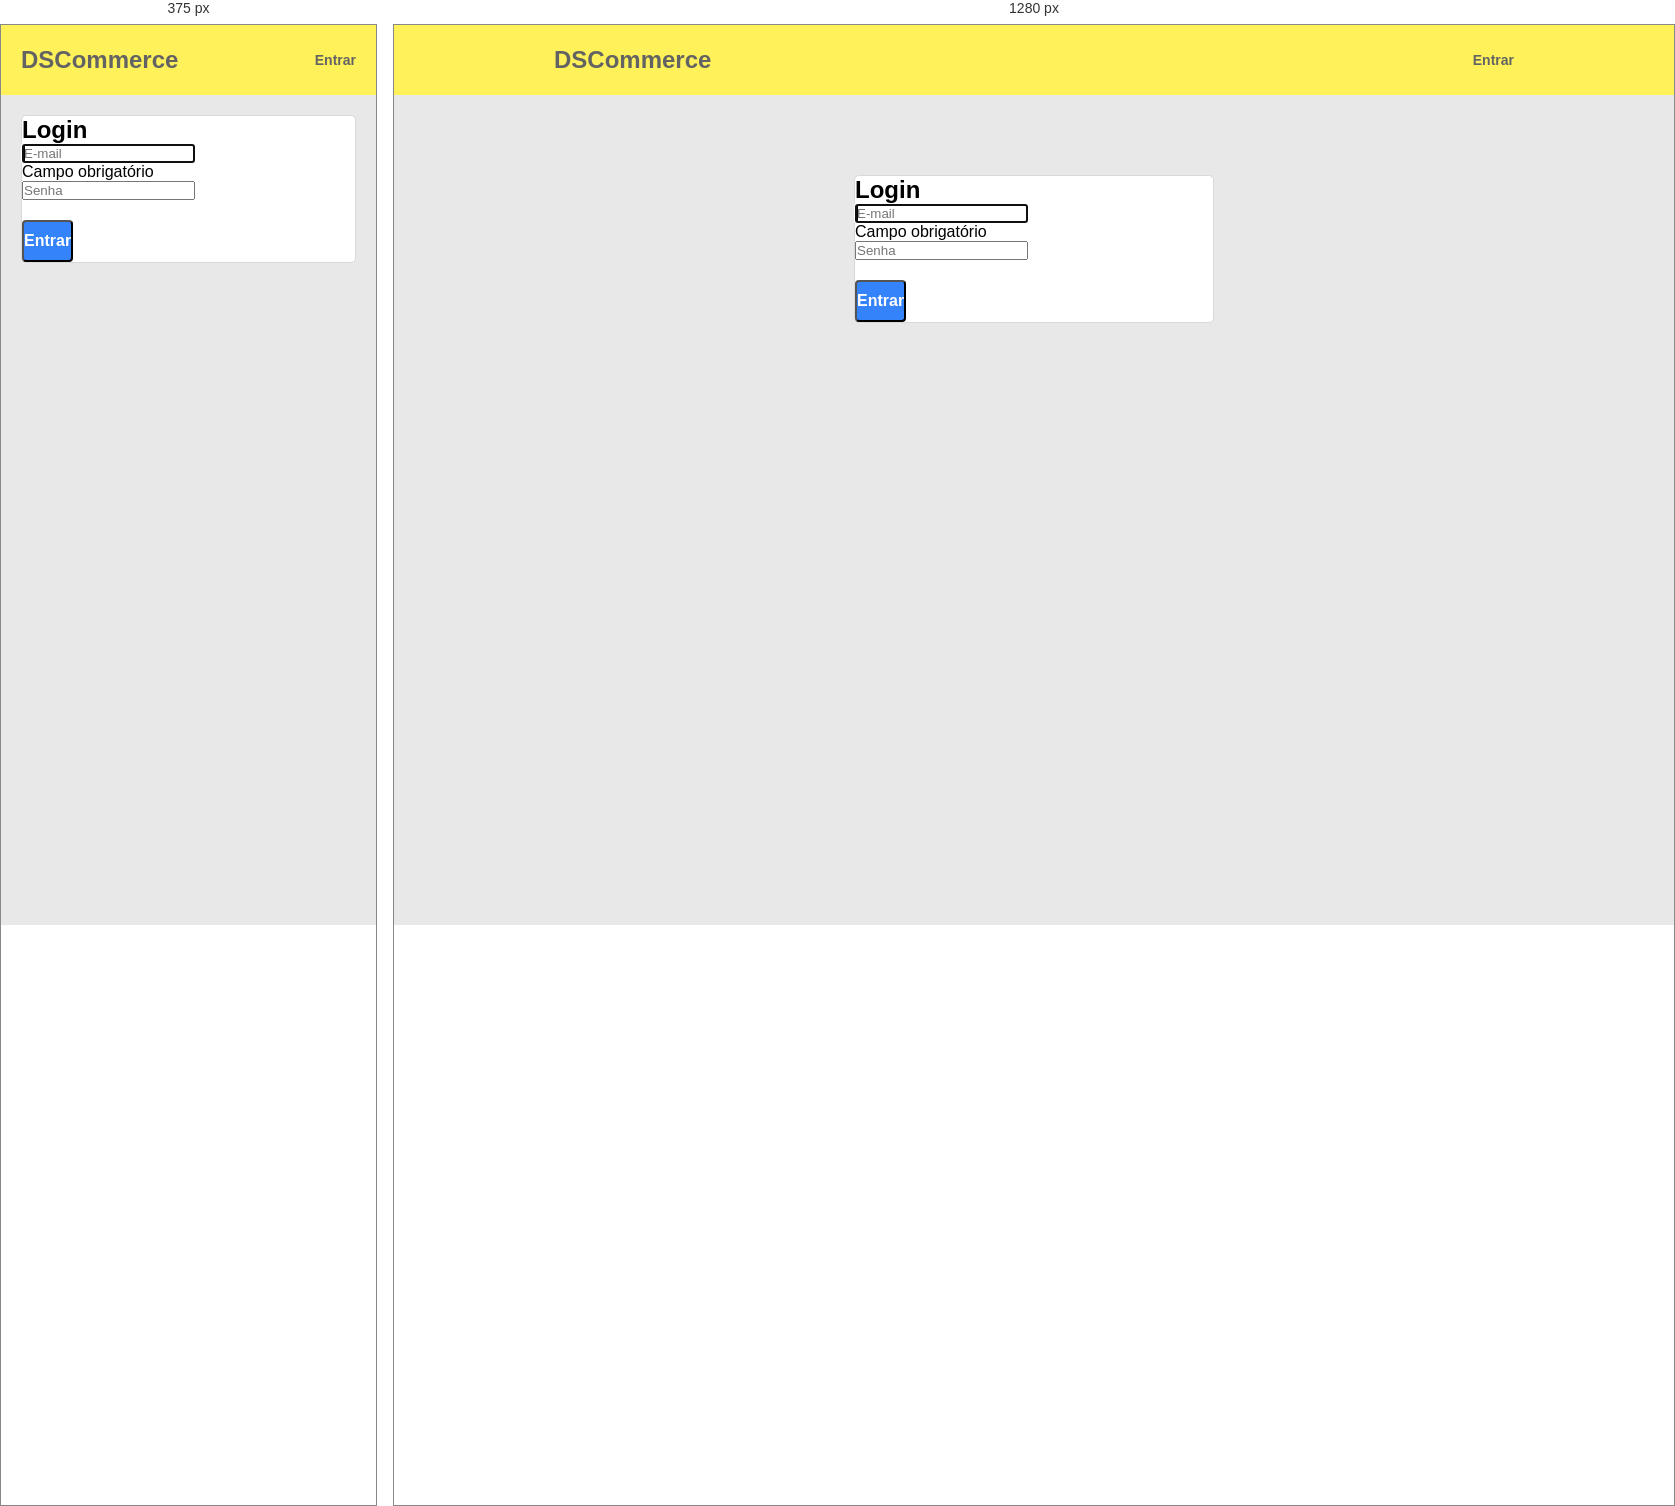
Rendered at 375 px and 1280 px, left to right.

<!-- file: login.html -->
<!DOCTYPE html>
<html lang="en">
  <head>
    <meta charset="UTF-8" />
    <meta name="viewport" content="width=device-width, initial-scale=1.0" />

    <link rel="stylesheet" href="/css/styles.css" />
    <link rel="stylesheet" href="/css/login.css" />

    <title>DSCommerce</title>
  </head>
  <body>
    <header>
      <nav class="dsc-container">
        <h1>DSCommerce</h1>
        <a href="#">Entrar</a>
      </nav>
    </header>
    <main>
      <section class="dsc-container">
        <div class="dsc-login-form-container">
          <form class="dsc-card dsc-form">
            <h2>Login</h2>
            <div class="dsc-form-controls-container">
              <div>
                <input
                  class="dsc-form-control dsc-input-error"
                  type="text"
                  placeholder="E-mail"
                  autofocus
                />
                <div class="dsc-form-error">Campo obrigatório</div>
              </div>
              <div>
                <input
                  class="dsc-form-control"
                  type="password"
                  placeholder="Senha"
                />
              </div>
            </div>

            <div class="dsc-login-form-buttons dsc-mt-20">
              <button type="submit" class="dsc-btn dsc-btn-blue">Entrar</button>
            </div>
          </form>
        </div>
      </section>
    </main>
  </body>
</html>


/* @media block from css/styles.css */
@media (min-width: 576px) {
  .dsc-btn-page-container {
    width: 220px;
  }
}

/* @media block from css/login.css */
@media (min-width: 576px) {
  .dsc-login-form-container {
    margin-top: 80px;
  }
}